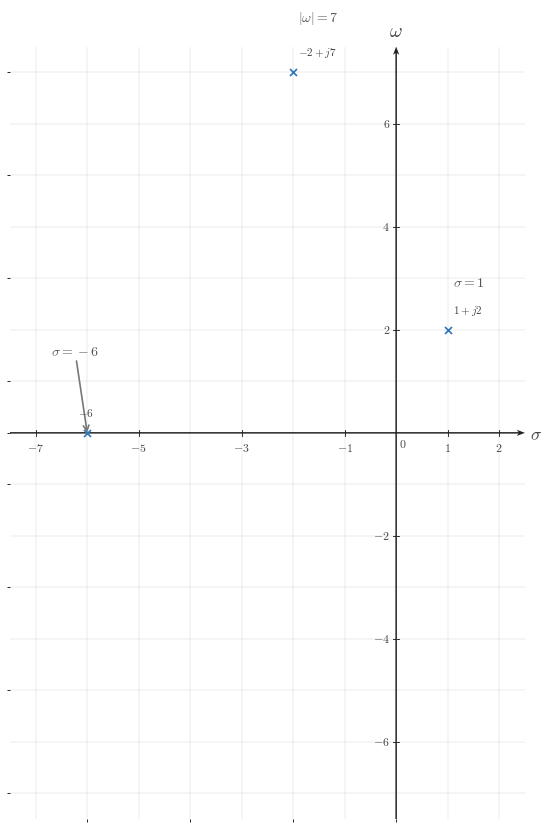

The script that saved this image: (Note: this script raises an exception after producing the figure.)

from __future__ import annotations

from pathlib import Path

import matplotlib.pyplot as plt
import numpy as np
from matplotlib.ticker import MultipleLocator

BACKGROUND_COLOR = "white"
CANONICAL_DPI = 300
PX_PER_DATA_UNIT = 150
MARGIN_LEFT_PX = 115
MARGIN_RIGHT_PX = 120
MARGIN_BOTTOM_PX = 95
MARGIN_TOP_PX = 110

SIGNAL_COLOR = "#2f78b7"
AXIS_COLOR = "#222222"
LABEL_COLOR = "#444444"
TICK_LABEL_COLOR = "#444444"
GRID_COLOR = "#000000"
GUIDE_COLOR = "#777777"
ANNOTATION_COLOR = "#555555"

SIGNAL_LW = 7.1 * 72 / CANONICAL_DPI
AXIS_LW = 4.3 * 72 / CANONICAL_DPI
TICK_LW = 2.7 * 72 / CANONICAL_DPI
GRID_LW = 1.3 * 72 / CANONICAL_DPI
GUIDE_LW = 3.3 * 72 / CANONICAL_DPI
ANNOTATION_LW = 2.9 * 72 / CANONICAL_DPI

TICK_LABEL_SIZE = 35.6 * 72 / CANONICAL_DPI
AXIS_LABEL_SIZE = 53.3 * 72 / CANONICAL_DPI
TOP_LABEL_SIZE = 57.8 * 72 / CANONICAL_DPI
ANNOTATION_SIZE = 33.3 * 72 / CANONICAL_DPI

TICK_HALF_LEN = 8.25 / PX_PER_DATA_UNIT
OPEN_MARKER_SIZE = 20.0 * 72 / CANONICAL_DPI
CLOSED_MARKER_SIZE = 17.8 * 72 / CANONICAL_DPI
ENDPOINT_EDGEWIDTH = 5.1 * 72 / CANONICAL_DPI
POLE_MARKER_SIZE = 21.0 * 72 / CANONICAL_DPI
POLE_MARKER_EDGEWIDTH = 5.1 * 72 / CANONICAL_DPI

X_TICK_LABEL_Y = -24 / PX_PER_DATA_UNIT
Y_TICK_LABEL_X = 18 / PX_PER_DATA_UNIT
ORIGIN_LABEL_X = 9 / PX_PER_DATA_UNIT
ORIGIN_LABEL_Y = -12 / PX_PER_DATA_UNIT
X_AXIS_LABEL_X_PAD = 15 / PX_PER_DATA_UNIT
X_AXIS_LABEL_Y = -4.5 / PX_PER_DATA_UNIT
Y_AXIS_LABEL_Y_PAD = 18 / PX_PER_DATA_UNIT

POINT_LABEL_OFFSET = (8 / PX_PER_DATA_UNIT, 8 / PX_PER_DATA_UNIT)
GRID_LINESTYLE = (0, (1.1, 2.4))
AXIS_ARROW_SHAFT_WIDTH_DATA = 4.3 / PX_PER_DATA_UNIT
AXIS_ARROW_KW = dict(
    angles="xy",
    scale_units="xy",
    scale=1,
    units="xy",
    width=AXIS_ARROW_SHAFT_WIDTH_DATA,
    headwidth=4.2,
    headlength=5.5,
    headaxislength=4.3,
    color=AXIS_COLOR,
    pivot="tail",
    clip_on=False,
)

CONFIG = {'covered_template': 's-plane-multi-pole-comparison', 'xlim': (-7.5, 2.5), 'ylim': (-7.5, 7.5), 'xticks': [-7, -5, -3, -1, 1, 2], 'yticks': [-6, -4, -2, 2, 4, 6], 'x_axis_label': '$\\sigma$', 'y_axis_label': '$\\omega$', 'poles': [{'x': 1, 'y': 2, 'label': '$1+j2$', 'label_offset': (0.1, 0.25), 'label_ha': 'left', 'label_va': 'bottom'}, {'x': -2, 'y': 7, 'label': '$-2+j7$', 'label_offset': (0.1, 0.25), 'label_ha': 'left', 'label_va': 'bottom'}, {'x': -6, 'y': 0, 'label': '$-6$', 'label_offset': (-0.18, 0.28), 'label_ha': 'left', 'label_va': 'bottom'}], 'annotations': [{'text': '$\\sigma=1$', 'xy': (1, 2), 'xytext': (1.1, 2.8), 'arrow': False, 'ha': 'left', 'va': 'bottom', 'color': '#555555', 'fontsize': 10}, {'text': '$|\\omega|=7$', 'xy': (-2, 7), 'xytext': (-1.9, 7.9), 'arrow': False, 'ha': 'left', 'va': 'bottom', 'color': '#555555', 'fontsize': 10}, {'text': '$\\sigma=-6$', 'xy': (-6, 0), 'xytext': (-6.7, 1.45), 'arrow': True, 'ha': 'left', 'va': 'bottom', 'color': '#555555', 'fontsize': 10}], 'render_notes': ['Comparison prompt with a right-half-plane pole, a high-frequency stable pair, and a fast-decay real pole.', 'Labels emphasize both the dominant real-part effect and the largest imaginary magnitude.'], 'show_grid': True, 'show_origin': True, 'x_minor_grid_step': 1, 'y_minor_grid_step': 1, 'output_path': '/home/jake/Developer/MA/PIPELINE/Electrical-and-Computer-Engineering/2-Build-Lessons/4-Image-Generation/1-Outputs/Continuous-Time-Signal-Processing/13.2--poles-and-zeros-Images/images/l007-s006-qg-q002-q002.png'}


def configure_matplotlib():
    plt.rcParams.update(
        {
            "mathtext.fontset": "cm",
            "font.family": "serif",
            "figure.facecolor": BACKGROUND_COLOR,
            "axes.facecolor": BACKGROUND_COLOR,
            "savefig.facecolor": BACKGROUND_COLOR,
        }
    )


configure_matplotlib()


def px_to_pt(px):
    return px * 72 / CANONICAL_DPI


def px_to_data(px):
    return px / PX_PER_DATA_UNIT


def make_figure(xlim, ylim):
    x_range = xlim[1] - xlim[0]
    y_range = ylim[1] - ylim[0]
    fig_w_px = MARGIN_LEFT_PX + x_range * PX_PER_DATA_UNIT + MARGIN_RIGHT_PX
    fig_h_px = MARGIN_BOTTOM_PX + y_range * PX_PER_DATA_UNIT + MARGIN_TOP_PX
    fig, ax = plt.subplots(
        figsize=(fig_w_px / CANONICAL_DPI, fig_h_px / CANONICAL_DPI),
        dpi=CANONICAL_DPI,
        facecolor=BACKGROUND_COLOR,
        constrained_layout=True,
    )
    return fig, ax


def math_label(value):
    if isinstance(value, str):
        return value
    numeric = float(value)
    rounded = round(numeric)
    if abs(numeric - rounded) < 1e-9:
        return rf"${int(rounded)}$"
    return rf"${numeric:g}$"


def draw_dotted_guide(ax, x_values, y_values, *, color=GUIDE_COLOR, lw=GUIDE_LW):
    ax.plot(
        x_values,
        y_values,
        color=color,
        linewidth=lw,
        linestyle=GRID_LINESTYLE,
        zorder=3,
    )


def draw_pole(ax, item):
    x = item["x"]
    y = item["y"]
    marker = item.get("marker", "x")
    size = item.get("markersize", POLE_MARKER_SIZE)
    edgewidth = item.get("markeredgewidth", POLE_MARKER_EDGEWIDTH)
    color = item.get("color", SIGNAL_COLOR)
    kwargs = dict(
        marker=marker,
        markersize=size,
        markeredgewidth=edgewidth,
        linestyle="None",
        zorder=item.get("zorder", 6),
    )
    if marker != "x":
        kwargs["markerfacecolor"] = item.get("markerfacecolor", "white")
        kwargs["markeredgecolor"] = item.get("markeredgecolor", color)
    else:
        kwargs["markeredgecolor"] = item.get("markeredgecolor", color)
    ax.plot(x, y, **kwargs)
    label = item.get("label")
    if label is not None:
        dx, dy = item.get("label_offset", POINT_LABEL_OFFSET)
        ax.text(
            x + dx,
            y + dy,
            label,
            fontsize=item.get("label_size", ANNOTATION_SIZE),
            ha=item.get("label_ha", "left"),
            va=item.get("label_va", "bottom"),
            color=item.get("label_color", LABEL_COLOR),
            clip_on=False,
            zorder=item.get("zorder", 6) + 1,
        )


def draw_annotation(ax, item):
    color = item.get("color", ANNOTATION_COLOR)
    fontsize = item.get("fontsize", ANNOTATION_SIZE)
    ha = item.get("ha", "left")
    va = item.get("va", "bottom")
    clip_on = item.get("clip_on", False)
    if item.get("arrow", False):
        arrowprops = dict(
            arrowstyle="->",
            color=item.get("arrow_color", GUIDE_COLOR),
            lw=item.get("arrow_lw", 1.2),
            shrinkA=0,
            shrinkB=0,
        )
        ax.annotate(
            item["text"],
            xy=item["xy"],
            xytext=item["xytext"],
            textcoords="data",
            fontsize=fontsize,
            ha=ha,
            va=va,
            color=color,
            arrowprops=arrowprops,
            clip_on=clip_on,
        )
    else:
        ax.text(
            item["xytext"][0],
            item["xytext"][1],
            item["text"],
            fontsize=fontsize,
            ha=ha,
            va=va,
            color=color,
            clip_on=clip_on,
        )


def setup_axes(ax, cfg):
    xlim = tuple(cfg["xlim"])
    ylim = tuple(cfg["ylim"])
    ax.set_xlim(*xlim)
    ax.set_ylim(*ylim)
    ax.set_aspect("equal", adjustable="box")
    xticks = cfg["xticks"]
    yticks = cfg["yticks"]
    ax.set_xticks(xticks)
    ax.set_yticks(yticks)
    x_step = cfg.get("x_minor_grid_step", 1)
    y_step = cfg.get("y_minor_grid_step", 1)
    if x_step is not None and x_step > 0:
        ax.xaxis.set_minor_locator(MultipleLocator(x_step))
    if y_step is not None and y_step > 0:
        ax.yaxis.set_minor_locator(MultipleLocator(y_step))
    if cfg.get("show_grid", True):
        ax.grid(True, which="both", linewidth=GRID_LW, alpha=0.18, color=GRID_COLOR)
        ax.set_axisbelow(True)
    for spine in ax.spines.values():
        spine.set_visible(False)
    ax.tick_params(left=False, bottom=False, labelleft=False, labelbottom=False)
    x0, x1 = xlim
    y0, y1 = ylim
    ax.quiver(x0, 0, x1 - x0, 0, **AXIS_ARROW_KW)
    ax.quiver(0, y0, 0, y1 - y0, **AXIS_ARROW_KW)
    x_tick_labels = cfg.get("x_tick_labels", xticks)
    y_tick_labels = cfg.get("y_tick_labels", yticks)
    for t, label in zip(xticks, x_tick_labels):
        if abs(float(t)) < 1e-12:
            continue
        ax.plot([t, t], [-TICK_HALF_LEN, TICK_HALF_LEN], color=AXIS_COLOR, lw=TICK_LW, zorder=5)
        if cfg.get("show_x_tick_labels", True):
            ax.text(
                t,
                X_TICK_LABEL_Y,
                math_label(label),
                fontsize=TICK_LABEL_SIZE,
                ha="center",
                va="top",
                color=TICK_LABEL_COLOR,
                zorder=6,
                clip_on=False,
            )
    for y, label in zip(yticks, y_tick_labels):
        if abs(float(y)) < 1e-12:
            continue
        ax.plot([-TICK_HALF_LEN, TICK_HALF_LEN], [y, y], color=AXIS_COLOR, lw=TICK_LW, zorder=5)
        if cfg.get("show_y_tick_labels", True):
            side = cfg.get("y_tick_label_side", "left")
            if side == "right":
                ax.text(
                    Y_TICK_LABEL_X,
                    y,
                    math_label(label),
                    fontsize=TICK_LABEL_SIZE,
                    ha="left",
                    va="center",
                    color=TICK_LABEL_COLOR,
                    zorder=6,
                    clip_on=False,
                )
            else:
                ax.text(
                    -Y_TICK_LABEL_X,
                    y,
                    math_label(label),
                    fontsize=TICK_LABEL_SIZE,
                    ha="right",
                    va="center",
                    color=TICK_LABEL_COLOR,
                    zorder=6,
                    clip_on=False,
                )
    if cfg.get("show_origin", True):
        ax.text(
            ORIGIN_LABEL_X,
            ORIGIN_LABEL_Y,
            r"$0$",
            fontsize=TICK_LABEL_SIZE,
            ha="left",
            va="top",
            color=TICK_LABEL_COLOR,
            zorder=6,
            clip_on=False,
        )
    x_axis_label = cfg.get("x_axis_label", r"$\sigma$")
    y_axis_label = cfg.get("y_axis_label", r"$j\omega$")
    if x_axis_label is not None:
        ax.text(
            x1 + X_AXIS_LABEL_X_PAD,
            X_AXIS_LABEL_Y,
            x_axis_label,
            fontsize=AXIS_LABEL_SIZE,
            ha="left",
            va="center",
            color=LABEL_COLOR,
            clip_on=False,
        )
    if y_axis_label is not None:
        ax.text(
            0,
            y1 + Y_AXIS_LABEL_Y_PAD,
            y_axis_label,
            fontsize=TOP_LABEL_SIZE,
            ha="center",
            va="bottom",
            color=LABEL_COLOR,
            clip_on=False,
        )


def save_figure(fig, output_path):
    output_path = Path(output_path)
    output_path.parent.mkdir(parents=True, exist_ok=True)
    fig.savefig(output_path, dpi=CANONICAL_DPI, bbox_inches="tight", facecolor=BACKGROUND_COLOR)
    plt.close(fig)


def render():
    cfg = CONFIG
    fig, ax = make_figure(tuple(cfg["xlim"]), tuple(cfg["ylim"]))
    setup_axes(ax, cfg)
    for span in cfg.get("shading", []):
        ax.axvspan(span["x0"], span["x1"], color=span.get("color", SIGNAL_COLOR), alpha=span.get("alpha", 0.06), zorder=span.get("zorder", 0))
    for guide in cfg.get("guides", []):
        draw_dotted_guide(ax, guide["x_values"], guide["y_values"], color=guide.get("color", GUIDE_COLOR), lw=guide.get("lw", GUIDE_LW))
    for pole in cfg.get("poles", []):
        draw_pole(ax, pole)
    for annotation in cfg.get("annotations", []):
        draw_annotation(ax, annotation)
    save_figure(fig, cfg["output_path"])


if __name__ == "__main__":
    render()
